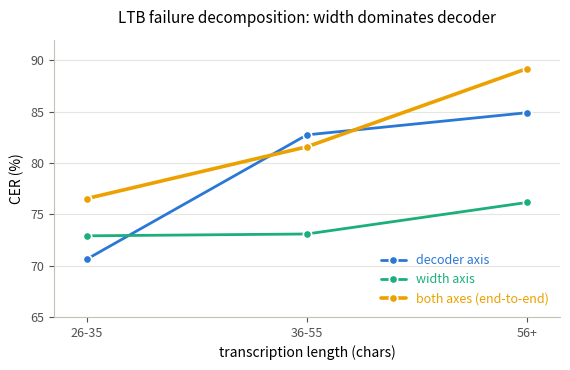

Recreate this plot in Python. (Note: this script raises an exception after producing the figure.)
"""Paper B Phase 1 headline figure: the LTB length-extrapolation "cliff",
decomposed into decoder-axis / width-axis / both-axis CER across length
buckets. Numbers are the final, cross-checked results from
docs/paperb-phase1-3-results.md (Phase 1 table) -- this script only plots
them, it does not recompute anything.

Run from code/:  .venv/bin/python make_phase1_figure.py
"""
import matplotlib
matplotlib.use("Agg")
import matplotlib.pyplot as plt

BUCKETS = ["26-35", "36-55", "56+"]

# name -> (CER per bucket, color, linewidth) -- fixed categorical slot order
SERIES = [
    ("decoder axis", [70.63, 82.73, 84.89], "#2a78d6", 2.0),
    ("width axis",   [72.90, 73.08, 76.15], "#1baf7a", 2.0),
    ("both axes (end-to-end)", [76.53, 81.57, 89.18], "#eda100", 2.6),
]

fig, ax = plt.subplots(figsize=(5.8, 3.8))
x = range(len(BUCKETS))

for name, ys, color, lw in SERIES:
    ax.plot(x, ys, color=color, linewidth=lw, marker="o", markersize=6,
            markerfacecolor=color, markeredgecolor="white", markeredgewidth=1.2,
            solid_capstyle="round", solid_joinstyle="round", zorder=3, label=name)

ax.legend(loc="lower right", frameon=False, fontsize=9, labelcolor="linecolor")

ax.set_xticks(list(x))
ax.set_xticklabels(BUCKETS)
ax.set_xlabel("transcription length (chars)")
ax.set_ylabel("CER (%)")
ax.set_title("LTB failure decomposition: width dominates decoder", fontsize=11, pad=12)
ax.set_xlim(-0.15, len(BUCKETS) - 1 + 0.15)
ax.set_ylim(65, 92)
ax.grid(axis="y", color="#e6e5e0", linewidth=0.8, zorder=0)
for spine in ("top", "right"):
    ax.spines[spine].set_visible(False)
for spine in ("left", "bottom"):
    ax.spines[spine].set_color("#c3c2b7")
ax.tick_params(colors="#52514e", labelsize=9)

fig.tight_layout()
fig.savefig("logs/phase1_ltb_cliff.png", dpi=220)
fig.savefig("logs/phase1_ltb_cliff.pdf", dpi=220)
print("wrote logs/phase1_ltb_cliff.png")
